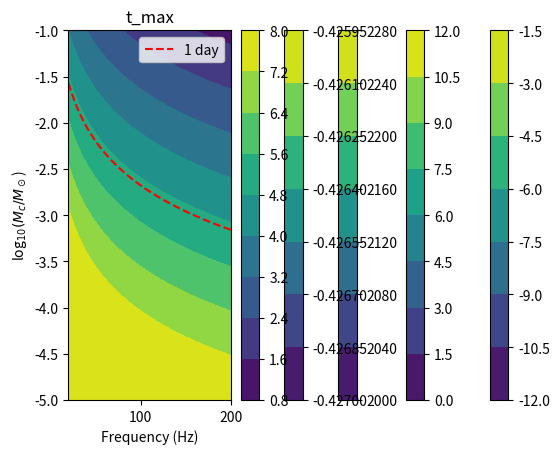

Write the Python code that produced this figure.
# ---
# jupyter:
#   jupytext:
#     text_representation:
#       extension: .py
#       format_name: percent
#       format_version: '1.3'
#       jupytext_version: 1.18.1
#   kernelspec:
#     display_name: Python 3 (ipykernel)
#     language: python
#     name: python3
# ---

# %%
import numpy as np
import matplotlib.pyplot as pl

# %%
import matplotlib as mpl
mpl.rcParams['figure.dpi'] = 700

# %%
c = 3e8
G = 6.67e-11
pi = np.pi
const = 96/5*pi**(8/3)*(G/c**3)**(5/3)


# %% [markdown]
# Specific arguments

# %% [markdown]
# Generating signal and adding noise

# %%
# phi = -6*pi/5*f0*(1-8./3.*beta*t)**(5/8)/beta
# pl.plot(t, phi)

# %% [markdown]
# ## Parameter space

# %%
def beta_calc(f, M):
    M_temp = M*2e30
    return const*f**(8/3)*M_temp**(5/3)

def beta_approx(f, M):
    return 3.7e-4*(M/1e-2)**(5/3)*(f/200)**(8/3)


# %%
fspace = np.linspace(20, 200, 1000)
Mspace = np.logspace(-5, -1, 1000)

[fgrid, Mgrid] = np.meshgrid(fspace, Mspace)
betaGrid = beta_calc(fgrid, Mgrid)
betaApprox = beta_approx(fgrid, Mgrid)
np.allclose(betaApprox, betaGrid)

# %%
pl.contourf(fspace, np.log10(Mspace), np.log10(betaGrid))
pl.colorbar()
pl.title(r'$log(\beta)$')
pl.xlabel("Frequency (Hz)")
pl.ylabel(r'log$_{10}(M_c/M_\odot$)')


# %%
def t_max_calc(f0, M, f_max):
    temp0 = (M/1e-2)**(-5/3)
    temp1 = (f0/200)**(-8/3) - (f_max/200)**(-8/3)
    return 1013.75*temp0*temp1

def t_max_calc1(f0, beta, f_max):
    temp0 = 0.375/beta
    temp1 = 1-(f0/f_max)**(8/3)
    return temp0*temp1


# %%
np.allclose(t_max_calc(fgrid, Mgrid, 200), 
                   t_max_calc1(fgrid, betaGrid, 200))

# %%
tMax_grid = t_max_calc(fgrid, Mgrid, 2000)
# tMax_grid[tMax_grid>3e7] = 3e7

# %%
pl.contourf(fspace, np.log10(Mspace), np.log10(tMax_grid))
pl.colorbar()
pl.contour(fspace, np.log10(Mspace), np.log10(tMax_grid), [np.log10(86400)], colors = 'red', linestyles = '--')
pl.title(r'$\log_{10}$(Signal duration) (s)')
pl.xlabel("Frequency (Hz)")
pl.ylabel(r'log$_{10}(M_c/M_\odot$)')

from matplotlib.lines import Line2D
line = Line2D([0], [0], label='1 day', color='r', ls = '--')
pl.legend(handles = [line])
# pl.savefig("Signal_duration", format = "jpeg")

# %%
def f_calc(f0, t, beta):
    return f0*np.power(1-8/3*beta*t,-3/8)


# %%
fMax_grid = f_calc(fgrid, tMax_grid, betaGrid)

# %%
pl.contourf(fspace, np.log10(Mspace), fMax_grid)
pl.colorbar()
pl.title(r'$f(t_{max})$ [Hz]')
pl.xlabel("Frequency (Hz)")
pl.ylabel(r'log$_{10}(M_c/M_\odot$)')

# %%
pl.contourf(fspace, np.log10(Mspace), np.log10(tMax_grid*betaGrid))
pl.colorbar()
pl.title(r'$\beta t_{max}$')
pl.xlabel("Frequency (Hz)")
pl.ylabel(r'log$_{10}(M_c/M_\odot$)')

# %%
tMax_grid1 = t_max_calc1(fgrid, betaGrid, 2000)
tMax_grid1[tMax_grid1>3e7] = 3e7

# %%
pl.contourf(fspace, np.log10(Mspace), np.log10(tMax_grid1))
pl.colorbar()
pl.title("t_max")
pl.xlabel("Frequency (Hz)")
pl.ylabel(r'log$_{10}(M_c/M_\odot$)')

# %%
beta_space = np.logspace(-12, -1, 1000)
beta_small = 1e-7
beta_big = 1e-6
t_space = np.linspace(0, 1e4, int(1e3))
t_new_big = (1-8/3*beta_big*t_space)**(5/8)/beta_big
t_new_small = (1-8/3*beta_small*t_space)**(5/8)/beta_small

# %%
